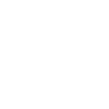
t = 0.00 s
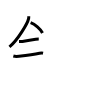
t = 4.00 s
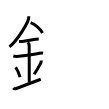
t = 8.00 s
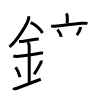
t = 12.00 s
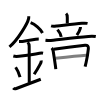
t = 15.50 s
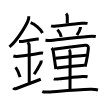
t = 20.00 s

The animated SVG that drew these frames (rendered in a browser with its animation timeline set to each time). Animation: 20 SMIL elements (animate=20); one cycle of 20.00 s.

<svg width="109px" height="109px" viewBox="0 0 px 109px" xmlns="http://www.w3.org/2000/svg" xmlns:xlink="http://www.w3.org/1999/xlink" xml:space="preserve" version="1.1"  baseProfile="full">
<path d="M28.75,16.24c0,0.78,0.05,1.4-0.15,2.33c-1.04,4.87-10.67,21.1-19.13,28.3" style="fill:none;stroke:black;stroke-width:3;opacity:0">
  <animate attributeType="CSS" attributeName="opacity" from="0" to="1" begin="0s" dur="1s" repeatCount="0" fill="freeze" />
</path>
<path d="M30.62,22.62c4.3,1.68,9.78,6.14,11.88,10.38" style="fill:none;stroke:black;stroke-width:3;opacity:0">
  <animate attributeType="CSS" attributeName="opacity" from="0" to="1" begin="1s" dur="1s" repeatCount="0" fill="freeze" />
</path>
<path d="M19,41.5c1.17,0,2.23,0.13,3.39-0.08c4.44-0.83,8.91-1.61,13.37-2.25c1.02-0.15,1.96-0.17,2.99-0.17" style="fill:none;stroke:black;stroke-width:3;opacity:0">
  <animate attributeType="CSS" attributeName="opacity" from="0" to="1" begin="2s" dur="1s" repeatCount="0" fill="freeze" />
</path>
<path d="M13.34,56.06c1.54,0.44,4.23,0.36,5.67,0.2c5.64-0.64,14.37-1.69,20.52-2.94c0.73-0.15,2.38-0.38,3.49-0.1" style="fill:none;stroke:black;stroke-width:3;opacity:0">
  <animate attributeType="CSS" attributeName="opacity" from="0" to="1" begin="3s" dur="1s" repeatCount="0" fill="freeze" />
</path>
<path d="M27.7,42.19c1.18,1.18,1.49,2.43,1.49,4.14c0,4.35,0.06,30.67,0.06,36.48" style="fill:none;stroke:black;stroke-width:3;opacity:0">
  <animate attributeType="CSS" attributeName="opacity" from="0" to="1" begin="4s" dur="1s" repeatCount="0" fill="freeze" />
</path>
<path d="M15.64,67.26c2.6,3.73,3.87,7.76,4.4,9.94" style="fill:none;stroke:black;stroke-width:3;opacity:0">
  <animate attributeType="CSS" attributeName="opacity" from="0" to="1" begin="5s" dur="1s" repeatCount="0" fill="freeze" />
</path>
<path d="M41.15,60.55c0.1,0.83,0,1.79-0.36,2.47c-1.54,2.86-2.79,5.52-6.62,11.26" style="fill:none;stroke:black;stroke-width:3;opacity:0">
  <animate attributeType="CSS" attributeName="opacity" from="0" to="1" begin="6s" dur="1s" repeatCount="0" fill="freeze" />
</path>
<path d="M13.25,87.98c0.75,0.89,2.02,0.94,3.11,0.53c3.64-1.38,10.02-3.76,24.39-9.26" style="fill:none;stroke:black;stroke-width:3;opacity:0">
  <animate attributeType="CSS" attributeName="opacity" from="0" to="1" begin="7s" dur="1s" repeatCount="0" fill="freeze" />
</path>
<path d="M66.11,13.5c0.95,0.95,1.18,2.12,1.18,3.93c0,1.53,0,4.07,0,6.05" style="fill:none;stroke:black;stroke-width:3;opacity:0">
  <animate attributeType="CSS" attributeName="opacity" from="0" to="1" begin="8s" dur="1s" repeatCount="0" fill="freeze" />
</path>
<path d="M51.11,25.94c1.87,0.59,4,0.23,5.9,0.02c6.31-0.69,17.85-2.22,24.99-2.72c1.87-0.13,3.7-0.19,5.55,0.16" style="fill:none;stroke:black;stroke-width:3;opacity:0">
  <animate attributeType="CSS" attributeName="opacity" from="0" to="1" begin="9s" dur="1s" repeatCount="0" fill="freeze" />
</path>
<path d="M57.5,29.62c2.38,2.84,3.46,5.34,3.67,7.22" style="fill:none;stroke:black;stroke-width:3;opacity:0">
  <animate attributeType="CSS" attributeName="opacity" from="0" to="1" begin="10s" dur="1s" repeatCount="0" fill="freeze" />
</path>
<path d="M80.43,26.92c0,0.71-0.14,1.51-0.21,1.8c-0.44,1.94-2.23,4.83-3.32,6.31" style="fill:none;stroke:black;stroke-width:3;opacity:0">
  <animate attributeType="CSS" attributeName="opacity" from="0" to="1" begin="11s" dur="1s" repeatCount="0" fill="freeze" />
</path>
<path d="M45.47,40.26c3.03,0.37,5.36,0.16,7.79-0.12c10.88-1.24,23.21-2.95,35.13-3.72c2.5-0.16,4.91-0.3,7.39,0.14" style="fill:none;stroke:black;stroke-width:3;opacity:0">
  <animate attributeType="CSS" attributeName="opacity" from="0" to="1" begin="12s" dur="1s" repeatCount="0" fill="freeze" />
</path>
<path d="M51.7,48.03c0.82,0.82,1.31,2.09,1.51,3.33c1.04,6.4,1.45,9.02,2.11,13.88c0.19,1.37,0.35,2.7,0.49,3.91" style="fill:none;stroke:black;stroke-width:3;opacity:0">
  <animate attributeType="CSS" attributeName="opacity" from="0" to="1" begin="13s" dur="1s" repeatCount="0" fill="freeze" />
</path>
<path d="M53.68,49.24c11.07-1.74,24.48-3.32,31.35-4.05c2.52-0.27,3.6,1.18,3.34,3.51c-0.31,2.85-0.87,8-2.27,13.81c-0.33,1.35-0.66,2.74-0.99,4.14" style="fill:none;stroke:black;stroke-width:3;opacity:0">
  <animate attributeType="CSS" attributeName="opacity" from="0" to="1" begin="14s" dur="1s" repeatCount="0" fill="freeze" />
</path>
<path d="M55.4,58.22c3-0.34,25.6-2.72,30.81-3.03" style="fill:none;stroke:black;stroke-width:3;opacity:0">
  <animate attributeType="CSS" attributeName="opacity" from="0" to="1" begin="15s" dur="1s" repeatCount="0" fill="freeze" />
</path>
<path d="M56.88,68.07c7.62-0.95,18.33-2.22,27.48-2.83" style="fill:none;stroke:black;stroke-width:3;opacity:0">
  <animate attributeType="CSS" attributeName="opacity" from="0" to="1" begin="16s" dur="1s" repeatCount="0" fill="freeze" />
</path>
<path d="M69.11,49.79c0.8,0.8,1,2.02,1,3.32C70.11,63,70,86.73,70,89.38" style="fill:none;stroke:black;stroke-width:3;opacity:0">
  <animate attributeType="CSS" attributeName="opacity" from="0" to="1" begin="17s" dur="1s" repeatCount="0" fill="freeze" />
</path>
<path d="M53.83,78.77c1.51,0.7,3.71,0.24,5.29,0.11c6.51-0.52,16.18-1.99,23.5-2.29c1.64-0.07,3.35-0.22,4.95,0.22" style="fill:none;stroke:black;stroke-width:3;opacity:0">
  <animate attributeType="CSS" attributeName="opacity" from="0" to="1" begin="18s" dur="1s" repeatCount="0" fill="freeze" />
</path>
<path d="M42.24,91.55c2.24,0.91,5.69,0.57,8.02,0.39c10.8-0.85,27.05-2.37,40.11-2.64c2.44-0.05,5.21,0.04,7.6,0.63" style="fill:none;stroke:black;stroke-width:3;opacity:0">
  <animate attributeType="CSS" attributeName="opacity" from="0" to="1" begin="19s" dur="1s" repeatCount="0" fill="freeze" />
</path>
</svg>
